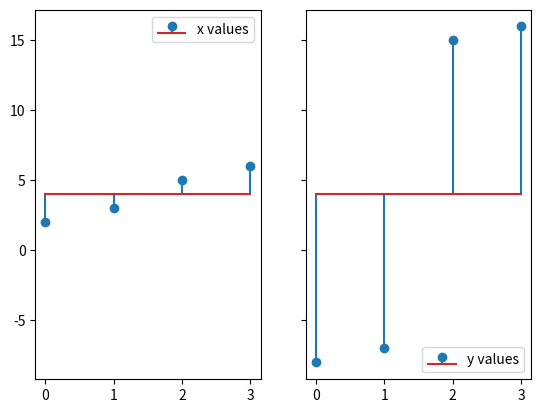

The script that saved this image:
import numpy as np
import matplotlib.pyplot as plt

# two different arrays
x = np.array([2,3,5,6])
y = np.array([-8,-7,15,16])

# needed for the graph below
my_range = np.arange(4)

# their respective means
mean_x = np.mean(x)
mean_y = np.mean(y)

fig, axs = plt.subplots(1,2, sharey=True)
axs[0].stem(my_range, x, label='x values', bottom=mean_x) 
axs[1].stem(my_range, y, label='y values', bottom=mean_y)
legend_x = axs[0].legend(loc='upper right')
legend_y = axs[1].legend(loc='lower right')
plt.show()